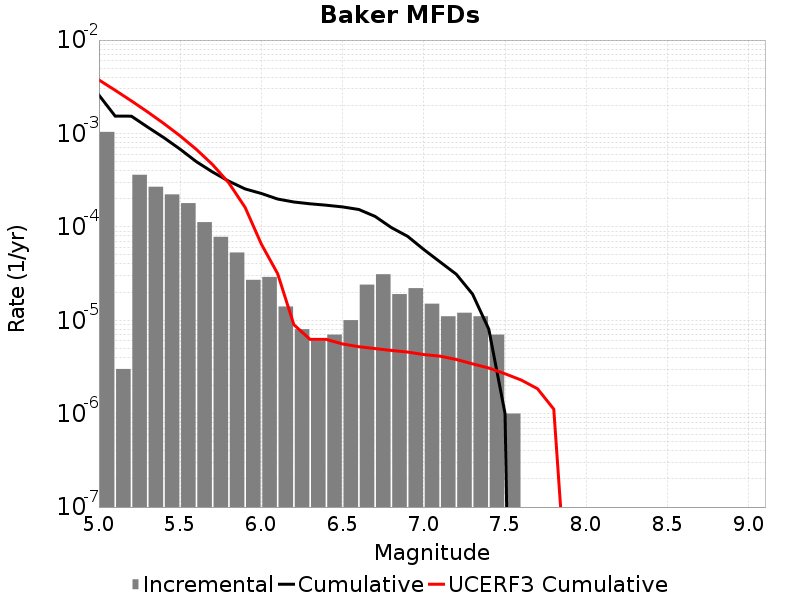

Source data for this figure (header and first rows):
Magnitude, Incremental Rate, Cumulative Rate, UCERF3 Cumulative Rate
5.05, 0.001039, 0.002573, 0.003741
5.15, 3.0090246E-6, 0.001534, 0.002899
5.25, 3.6108296E-4, 0.001531, 0.00223
5.35, 2.688062E-4, 0.00117, 0.001699
5.45, 2.2266782E-4, 9.007014E-4, 0.001276
5.55, 1.7953847E-4, 6.7803357E-4, 9.409828E-4
5.65, 1.1233692E-4, 4.9849506E-4, 6.74603E-4
5.75, 7.823464E-5, 3.8615815E-4, 4.6301E-4
5.85, 5.3159434E-5, 3.0792353E-4, 2.9493571E-4
5.95, 2.7081222E-5, 2.5476408E-4, 1.6142956E-4
6.05, 2.9087238E-5, 2.2768286E-4, 6.526483E-5
6.15, 1.4042115E-5, 1.9859563E-4, 3.1570165E-5
6.25, 8.024066E-6, 1.8455352E-4, 8.962695E-6
6.35, 6.018049E-6, 1.7652944E-4, 6.2342965E-6
6.45, 7.0210576E-6, 1.705114E-4, 6.2342965E-6
6.55, 1.0030082E-5, 1.6349035E-4, 5.5740798E-6
6.65, 2.4072197E-5, 1.5346026E-4, 5.2089745E-6
6.75, 3.1093256E-5, 1.2938806E-4, 4.9739197E-6
6.85, 1.9057155E-5, 9.8294804E-5, 4.7525955E-6
6.95, 2.206618E-5, 7.923765E-5, 4.567235E-6
7.05, 1.5045123E-5, 5.717147E-5, 4.292074E-6
7.15, 1.103309E-5, 4.2126347E-5, 4.1251196E-6
7.25, 1.2036098E-5, 3.1093256E-5, 3.8043665E-6
7.35, 1.103309E-5, 1.9057155E-5, 3.4146733E-6
7.45, 7.0210576E-6, 8.024066E-6, 3.0795538E-6
7.55, 1.0030083E-6, 1.0030083E-6, 2.672737E-6
7.65, 0.0, 0.0, 2.2896336E-6
7.75, 0.0, 0.0, 1.8481775E-6
7.85, 0.0, 0.0, 1.1175662E-6
7.95, 0.0, 0.0, 3.6808274E-9
8.05, 0.0, 0.0, 0.0
8.15, 0.0, 0.0, 0.0
8.25, 0.0, 0.0, 0.0
8.35, 0.0, 0.0, 0.0
8.45, 0.0, 0.0, 0.0
8.55, 0.0, 0.0, 0.0
8.65, 0.0, 0.0, 0.0
8.75, 0.0, 0.0, 0.0
8.85, 0.0, 0.0, 0.0
8.95, 0.0, 0.0, 0.0
9.05, 0.0, 0.0, 0.0
